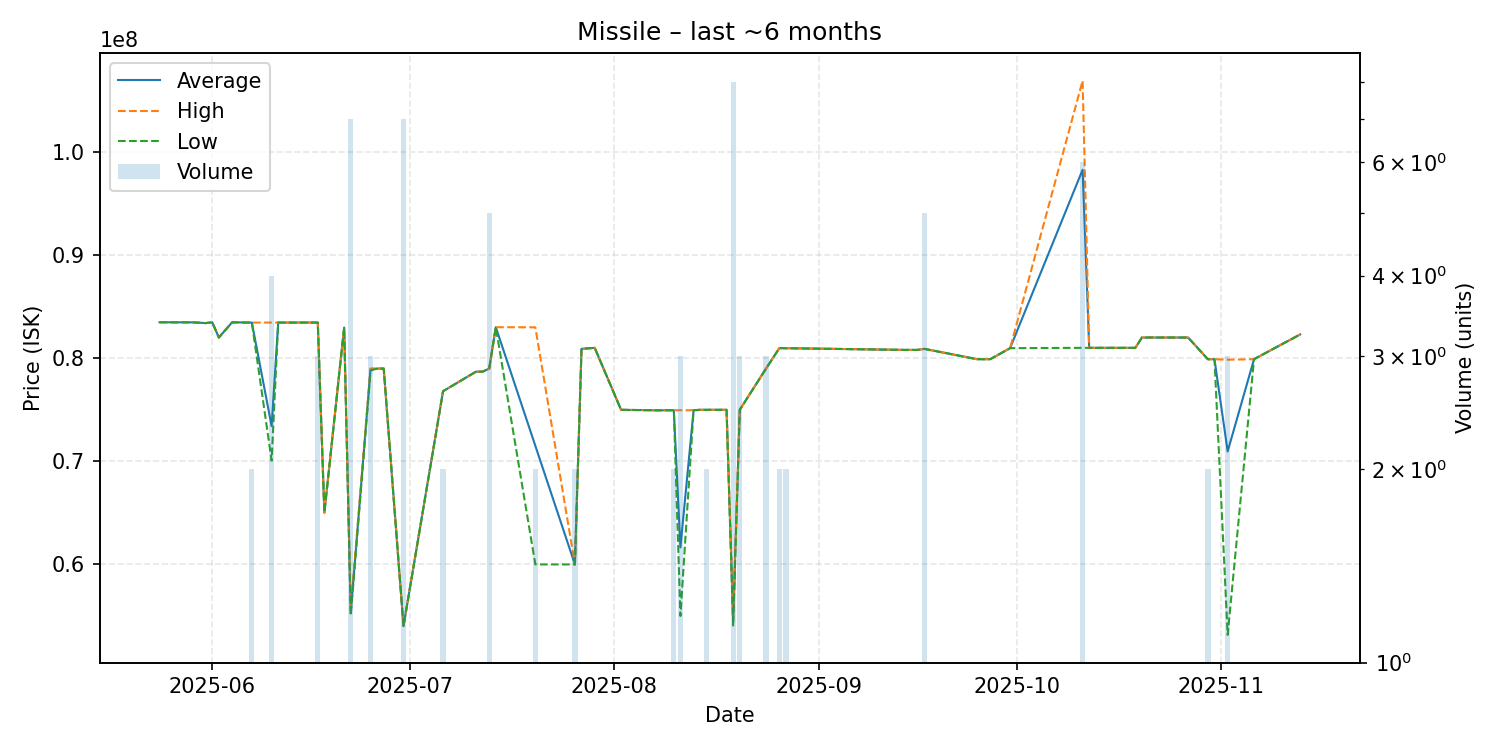

Values plotted in this chart, from the file beside it:
date, average, highest, lowest, order_count, volume
2025-05-24, 83480000, 83480000, 83480000, 1, 1
2025-05-29, 83470000, 83470000, 83470000, 1, 1
2025-05-31, 83400000, 83400000, 83400000, 1, 1
2025-06-01, 83470000, 83470000, 83470000, 1, 1
2025-06-02, 82000000, 82000000, 82000000, 1, 1
2025-06-04, 83470000, 83470000, 83470000, 1, 1
2025-06-05, 83470000, 83470000, 83470000, 1, 1
2025-06-06, 83450000, 83450000, 83450000, 1, 1
2025-06-07, 83450000, 83450000, 83450000, 2, 2
2025-06-10, 73412500, 83450000, 70070000, 3, 4
2025-06-11, 83450000, 83450000, 83450000, 1, 1
2025-06-13, 83450000, 83450000, 83450000, 1, 1
2025-06-17, 83453333, 83460000, 83450000, 3, 3
2025-06-18, 65010000, 65010000, 65010000, 1, 1
2025-06-21, 82970000, 82970000, 82970000, 1, 1
2025-06-22, 55318571, 55690000, 55040000, 2, 7
2025-06-25, 78933333, 79000000, 78800000, 2, 3
2025-06-26, 78990000, 78990000, 78990000, 1, 1
2025-06-27, 78990000, 78990000, 78990000, 1, 1
2025-06-30, 54014286, 54035000, 54010000, 4, 7
2025-07-06, 76795000, 76800000, 76790000, 2, 2
2025-07-11, 78690000, 78690000, 78690000, 1, 1
2025-07-12, 78690000, 78690000, 78690000, 1, 1
2025-07-13, 78990000, 78990000, 78990000, 4, 5
2025-07-14, 83000000, 83000000, 83000000, 1, 1
2025-07-20, 71495000, 82990000, 60000000, 2, 2
2025-07-26, 60000000, 60000000, 60000000, 1, 2
2025-07-27, 80900000, 80900000, 80900000, 1, 1
2025-07-29, 81000000, 81000000, 81000000, 1, 1
2025-08-02, 74990000, 74990000, 74990000, 1, 1
2025-08-08, 74940000, 74940000, 74940000, 1, 1
2025-08-09, 74950000, 74950000, 74950000, 1, 1
2025-08-10, 74950000, 74950000, 74950000, 1, 2
2025-08-11, 61650000, 74950000, 55000000, 2, 3
2025-08-13, 74950000, 74950000, 74950000, 1, 1
2025-08-14, 74990000, 74990000, 74990000, 1, 1
2025-08-15, 74990000, 74990000, 74990000, 1, 2
2025-08-18, 74990000, 74990000, 74990000, 1, 1
2025-08-19, 54523750, 55060000, 53990000, 3, 8
2025-08-20, 74990000, 74995000, 74985000, 3, 3
2025-08-24, 79000000, 79000000, 79000000, 3, 3
2025-08-26, 80970000, 80970000, 80970000, 2, 2
2025-08-27, 80965000, 80970000, 80960000, 2, 2
2025-09-14, 80800000, 80800000, 80800000, 1, 1
2025-09-16, 80800000, 80800000, 80800000, 1, 1
2025-09-17, 80900000, 80900000, 80900000, 2, 5
2025-09-25, 79900000, 79900000, 79900000, 1, 1
2025-09-26, 79900000, 79900000, 79900000, 1, 1
2025-09-27, 79900000, 79900000, 79900000, 1, 1
2025-09-30, 80970000, 80970000, 80970000, 1, 1
2025-10-11, 98266667, 106900000, 81000000, 5, 6
2025-10-12, 81000000, 81000000, 81000000, 1, 1
2025-10-13, 81000000, 81000000, 81000000, 1, 1
2025-10-14, 81000000, 81000000, 81000000, 1, 1
2025-10-16, 81000000, 81000000, 81000000, 1, 1
2025-10-17, 81000000, 81000000, 81000000, 1, 1
2025-10-19, 81000000, 81000000, 81000000, 1, 1
2025-10-20, 82000000, 82000000, 82000000, 1, 1
2025-10-22, 82000000, 82000000, 82000000, 1, 1
2025-10-26, 82000000, 82000000, 82000000, 1, 1
... 6 more rows
